Dataset: dataset (GitHub, nicolawatt/ENG5337). Classes: horizontal, junction, left, no line, right, vertical.

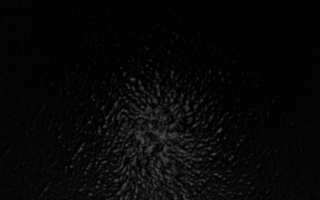
Label: no line

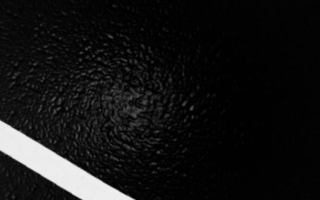
Label: left

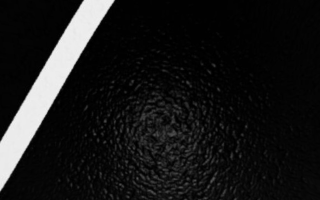
Label: right

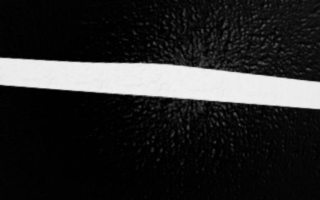
Label: horizontal

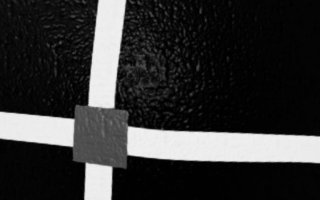
Label: junction

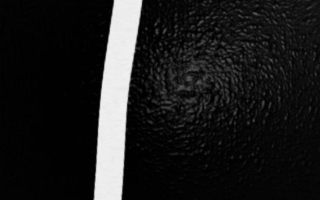
Label: vertical
